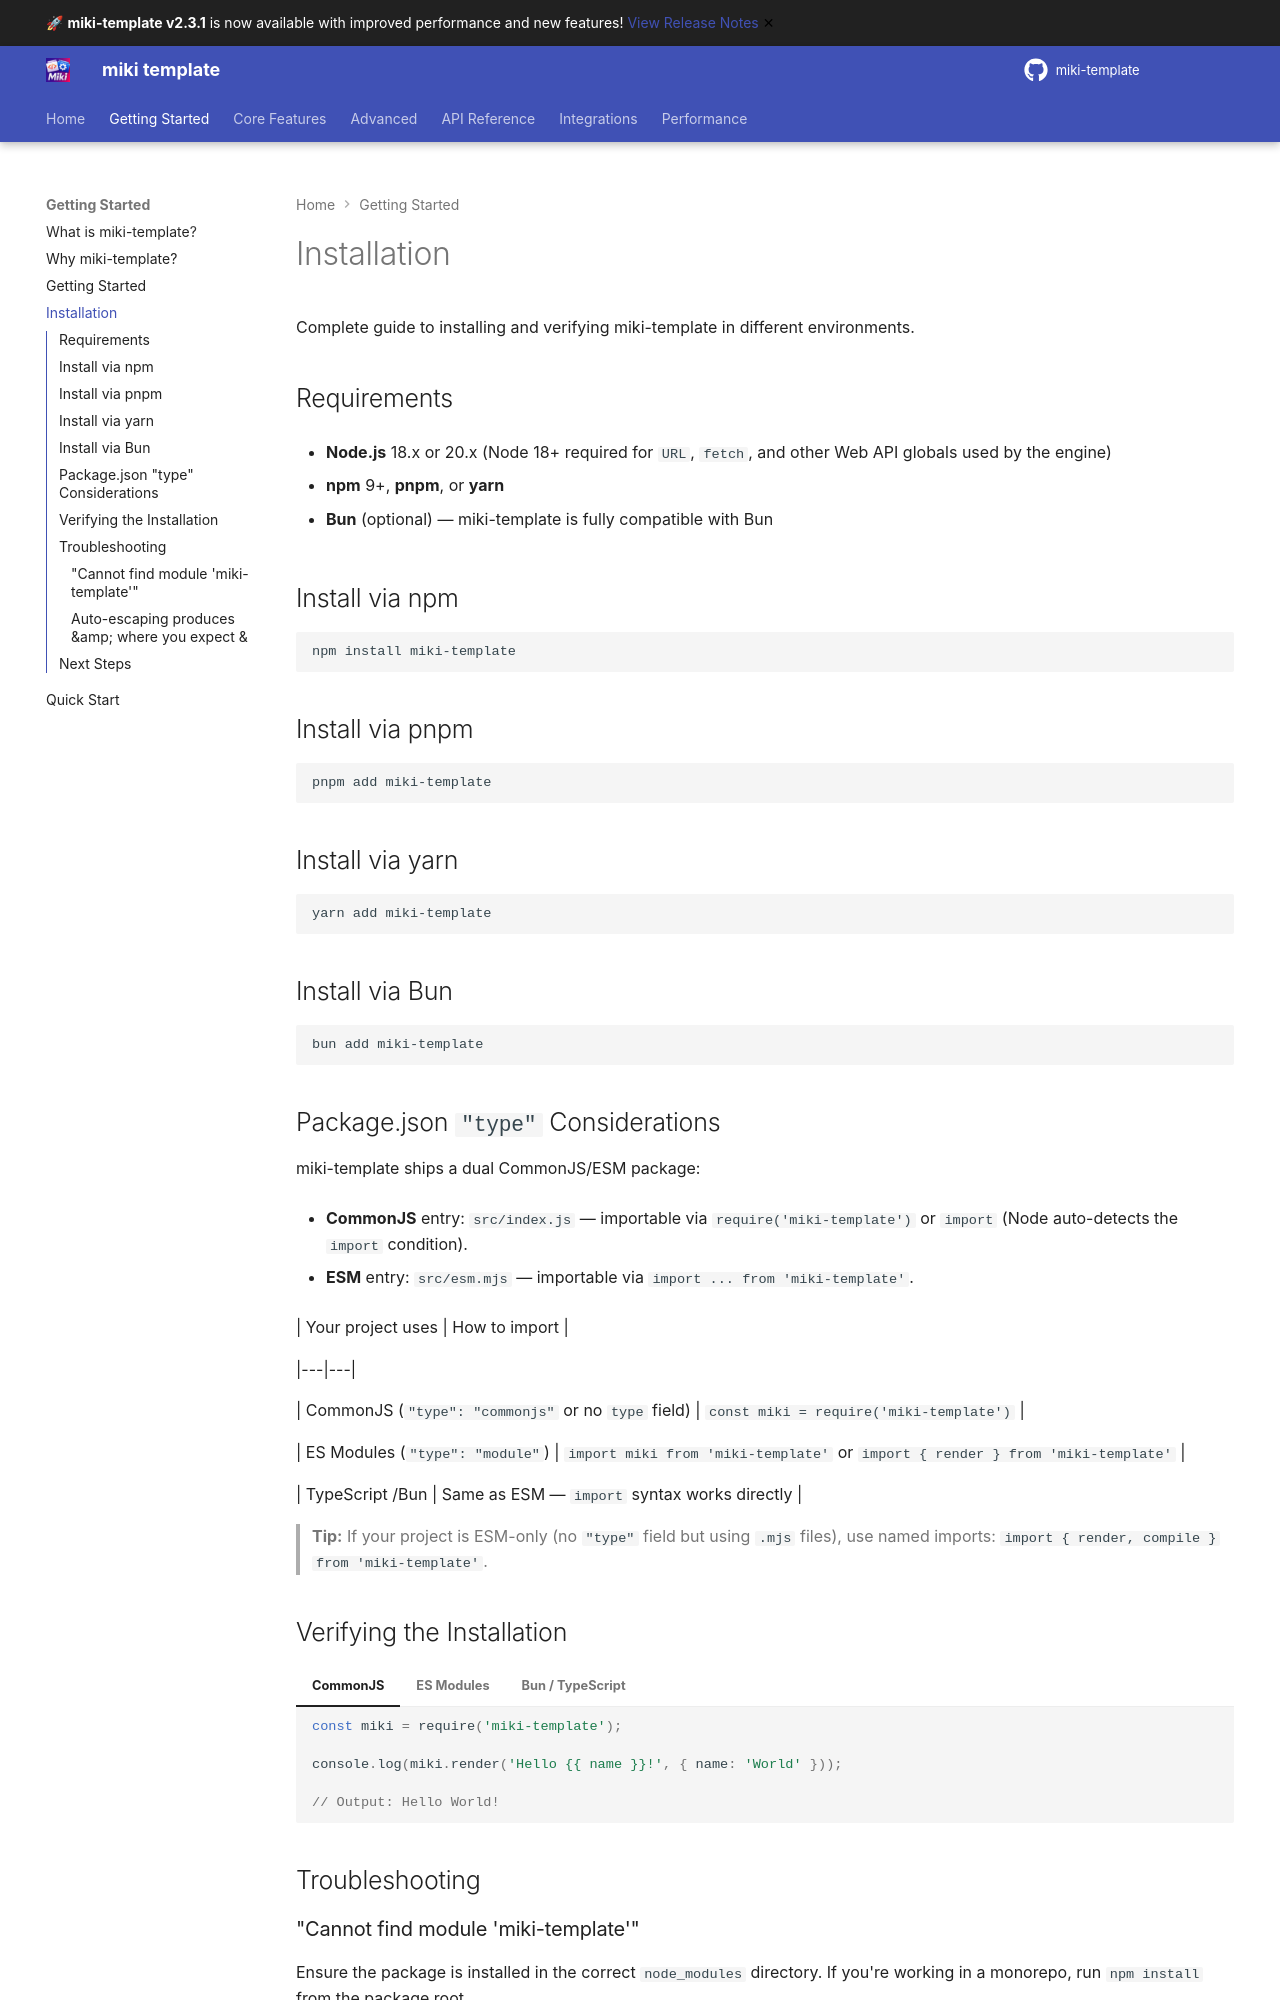

repository: alainmiki/miki-template · page: guide/installation/index.html · generator: mkdocs

# Installation



Complete guide to installing and verifying miki-template in different environments.



## Requirements



- **Node.js** 18.x or 20.x (Node 18+ required for `URL`, `fetch`, and other Web API globals used by the engine)

- **npm** 9+, **pnpm**, or **yarn**

- **Bun** (optional) — miki-template is fully compatible with Bun



## Install via npm



```bash

npm install miki-template

```



## Install via pnpm



```bash

pnpm add miki-template

```



## Install via yarn



```bash

yarn add miki-template

```



## Install via Bun



```bash

bun add miki-template

```



## Package.json `"type"` Considerations



miki-template ships a dual CommonJS/ESM package:



- **CommonJS** entry: `src/index.js` — importable via `require('miki-template')` or `import` (Node auto-detects the `import` condition).

- **ESM** entry: `src/esm.mjs` — importable via `import ... from 'miki-template'`.



| Your project uses | How to import |

|---|---|

| CommonJS (`"type": "commonjs"` or no `type` field) | `const miki = require('miki-template')` |

| ES Modules (`"type": "module"`) | `import miki from 'miki-template'` or `import { render } from 'miki-template'` |

| TypeScript /Bun | Same as ESM — `import` syntax works directly |



> **Tip:** If your project is ESM-only (no `"type"` field but using `.mjs` files), use named imports: `import { render, compile } from 'miki-template'`.
